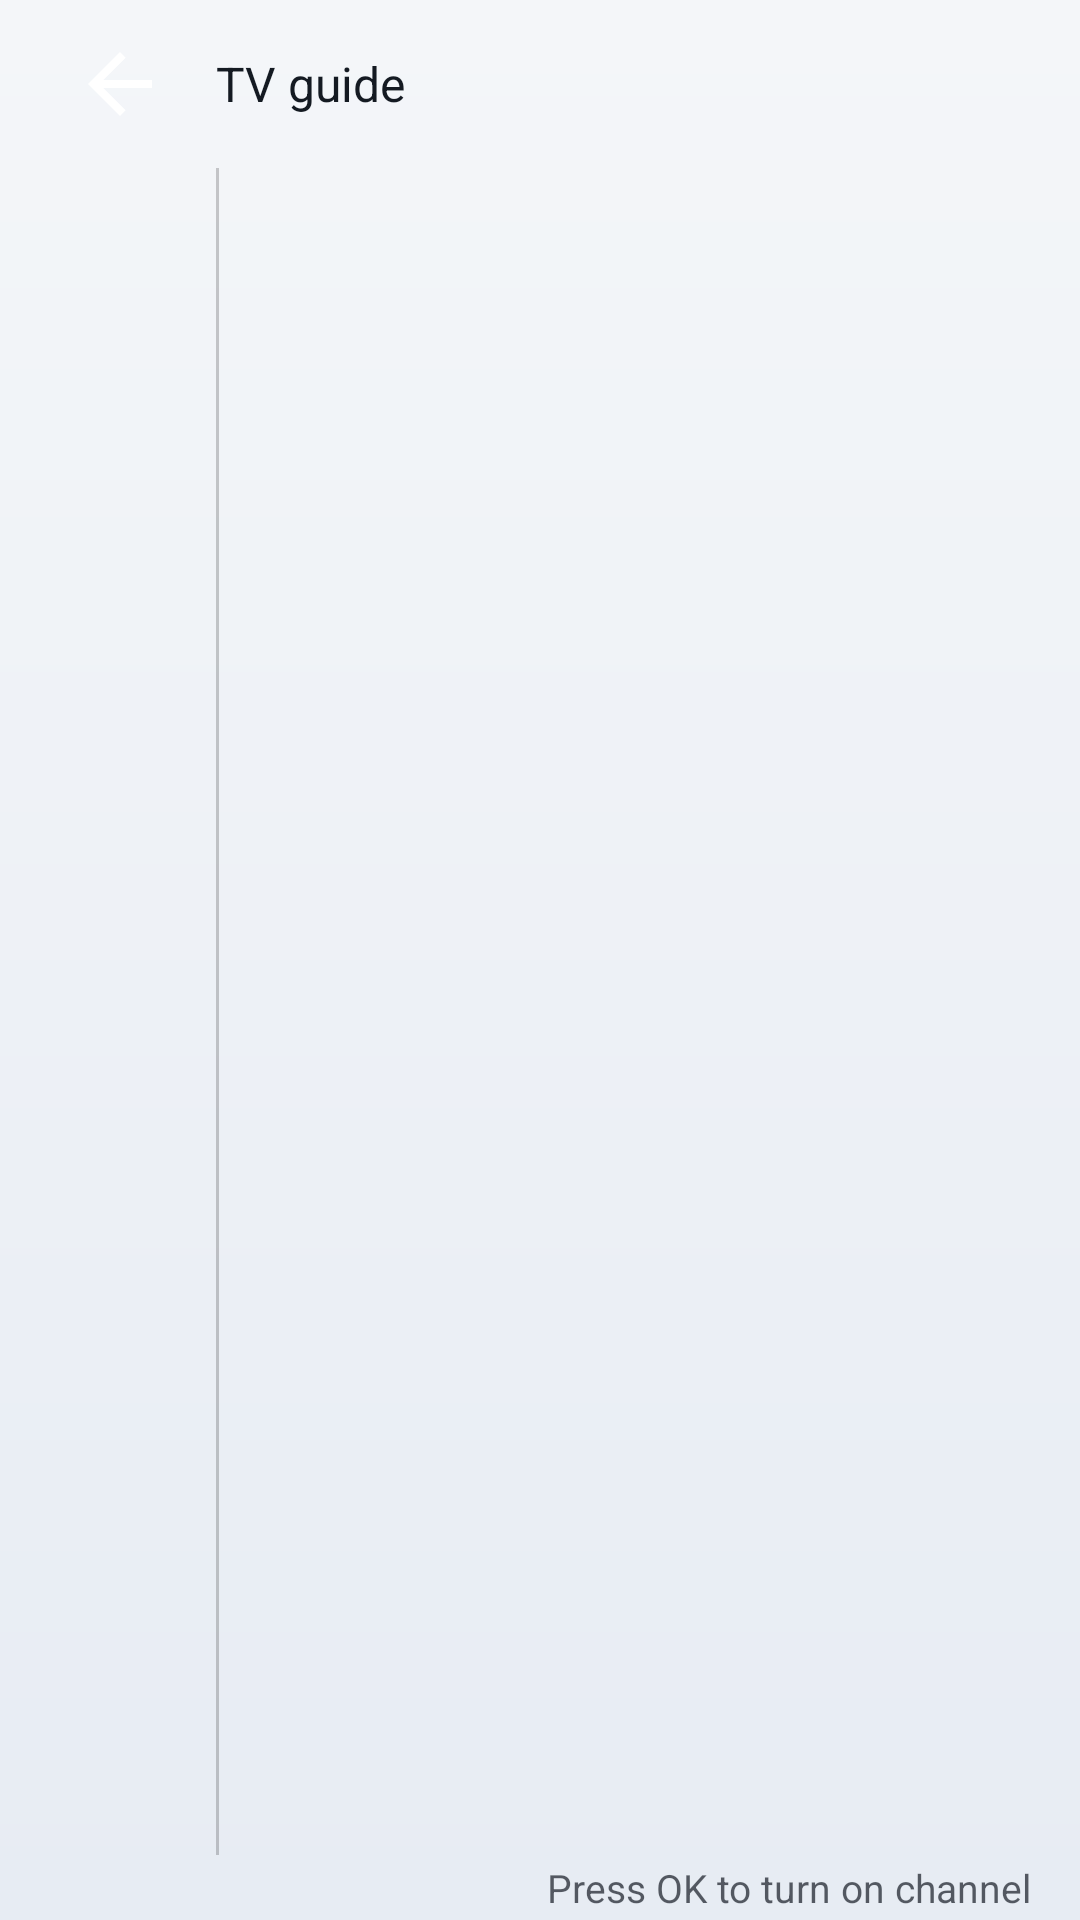

Write the Android layout XML for this screen, with the resource values it uses.
<!-- AndroidManifest.xml: application theme Theme.TvBro -->
<!-- res/layout/activity_guide.xml -->
<?xml version="1.0" encoding="utf-8"?>
<LinearLayout xmlns:android="http://schemas.android.com/apk/res/android"
    xmlns:tools="http://schemas.android.com/tools"
    android:layout_width="match_parent"
    android:layout_height="match_parent"
    android:orientation="vertical"
    android:keepScreenOn="true">

    <LinearLayout
        android:layout_width="match_parent"
        android:layout_height="@dimen/header_height"
        android:gravity="center_vertical"
        android:orientation="horizontal"
        android:paddingStart="@dimen/spacing_lg"
        android:paddingEnd="@dimen/spacing_lg"
        android:background="@drawable/osd_scrim_bottom">

        <ImageView
            android:id="@+id/back_button"
            android:layout_width="@dimen/touch_target"
            android:layout_height="@dimen/touch_target"
            android:background="@drawable/bg_player_button"
            android:contentDescription="@string/back"
            android:focusable="true"
            android:padding="@dimen/spacing_md"
            android:src="@drawable/ic_arrow_back" />

        <TextView
            android:id="@+id/guide_title"
            style="@style/TvBro.Text.Title"
            android:layout_width="0dp"
            android:layout_height="wrap_content"
            android:layout_marginStart="@dimen/spacing_md"
            android:layout_weight="1"
            android:text="@string/tv_guide" />

        <androidx.recyclerview.widget.RecyclerView
            android:id="@+id/days_list"
            android:layout_width="wrap_content"
            android:layout_height="match_parent"
            android:clipToPadding="false"
            android:orientation="horizontal"
            android:scrollbars="none" />
    </LinearLayout>

    <LinearLayout
        android:layout_width="match_parent"
        android:layout_height="0dp"
        android:layout_weight="1"
        android:orientation="horizontal">

        <androidx.recyclerview.widget.RecyclerView
            android:id="@+id/channels_list"
            android:layout_width="@dimen/epg_logo_w"
            android:layout_height="match_parent"
            android:background="@drawable/osd_scrim_top"
            android:scrollbars="none" />

        <View
            android:layout_width="1dp"
            android:layout_height="match_parent"
            android:background="@color/divider" />

        <FrameLayout
            android:id="@+id/grid_container"
            android:layout_width="0dp"
            android:layout_height="match_parent"
            android:layout_weight="1">

            <androidx.recyclerview.widget.RecyclerView
                android:id="@+id/programs_rows"
                android:layout_width="match_parent"
                android:layout_height="match_parent"
                android:scrollbars="none" />

            <View
                android:id="@+id/now_line"
                android:layout_width="2dp"
                android:layout_height="match_parent"
                android:background="@color/accent"
                android:visibility="gone" />
        </FrameLayout>
    </LinearLayout>

    <LinearLayout
        android:layout_width="match_parent"
        android:layout_height="wrap_content"
        android:gravity="center_vertical"
        android:orientation="horizontal"
        android:paddingStart="@dimen/spacing_lg"
        android:paddingEnd="@dimen/spacing_lg"
        android:paddingTop="@dimen/spacing_xs"
        android:paddingBottom="@dimen/spacing_xs"
        android:background="@drawable/osd_scrim_bottom">

        <TextView
            android:id="@+id/guide_status"
            style="@style/TvBro.Text.Time"
            android:layout_width="0dp"
            android:layout_height="wrap_content"
            android:layout_weight="1"
            tools:text="150 channels" />

        <TextView
            style="@style/TvBro.Text.Time"
            android:layout_width="wrap_content"
            android:layout_height="wrap_content"
            android:text="@string/press_ok_to_turn_on" />
    </LinearLayout>
</LinearLayout>
<!-- resources referenced by this layout -->
<resources>
  <color name="accent">#FF1565C0</color>
  <color name="divider">#33000000</color>
  <dimen name="epg_logo_w">72dp</dimen>
  <dimen name="header_height">56dp</dimen>
  <dimen name="spacing_lg">16dp</dimen>
  <dimen name="spacing_md">8dp</dimen>
  <dimen name="spacing_xs">2dp</dimen>
  <dimen name="touch_target">48dp</dimen>
  <!-- drawable bg_player_button (drawable) -->
  <?xml version="1.0" encoding="utf-8"?>
  <selector xmlns:android="http://schemas.android.com/apk/res/android">
      <item android:state_focused="true">
          <shape android:shape="rectangle">
              <solid android:color="@color/focus" />
              <stroke android:width="2dp" android:color="@color/accent" />
              <corners android:radius="8dp" />
          </shape>
      </item>
      <item android:state_pressed="true">
          <shape android:shape="rectangle">
              <solid android:color="@color/surface_elevated" />
              <corners android:radius="8dp" />
          </shape>
      </item>
      <item>
          <shape android:shape="rectangle">
              <solid android:color="@android:color/transparent" />
              <corners android:radius="8dp" />
          </shape>
      </item>
  </selector>
  <!-- drawable ic_arrow_back (drawable) -->
  <?xml version="1.0" encoding="utf-8"?>
  <vector xmlns:android="http://schemas.android.com/apk/res/android"
      android:width="24dp"
      android:height="24dp"
      android:viewportWidth="24"
      android:viewportHeight="24"
      android:tint="#FFFFFFFF">
      <path
          android:fillColor="#FFFFFFFF"
          android:pathData="M20,11H7.83l5.59,-5.59L12,4l-8,8 8,8 1.41,-1.41L7.83,13H20v-2z" />
  </vector>
  <string name="back">Back</string>
  <string name="press_ok_to_turn_on">Press OK to turn on channel</string>
  <string name="tv_guide">TV guide</string>
  <style name="TvBro.Text.Time" parent="">
          <item name="android:textColor">@color/text_secondary</item>
          <item name="android:textSize">@dimen/text_xs</item>
          <item name="android:singleLine">true</item>
      </style>
  <style name="TvBro.Text.Title" parent="">
          <item name="android:textColor">@color/text_primary</item>
          <item name="android:textSize">@dimen/text_md</item>
          <item name="android:singleLine">true</item>
          <item name="android:ellipsize">marquee</item>
      </style>
  <style name="Theme.TvBro" parent="Theme.MaterialComponents.DayNight.NoActionBar">
          <item name="android:windowBackground">@drawable/bg_app_gradient</item>
          <item name="android:colorBackground">@color/bg_app</item>
          <item name="colorPrimary">@color/primary</item>
          <item name="colorPrimaryDark">@color/primary_dark</item>
          <item name="colorAccent">@color/accent</item>
          <item name="colorSecondary">@color/accent</item>
          <item name="android:textColorPrimary">@color/text_primary</item>
          <item name="android:textColorSecondary">@color/text_secondary</item>
          <item name="android:windowNoTitle">true</item>
          <item name="android:windowActionBar">false</item>
          <item name="android:windowFullscreen">true</item>
      </style>
  <color name="focus">#FF29577B</color>
  <color name="surface_elevated">#FFFFFFFF</color>
  <color name="text_secondary">#B3141A22</color>
  <dimen name="text_xs">13sp</dimen>
  <color name="text_primary">#FF141A22</color>
  <dimen name="text_md">16sp</dimen>
  <!-- drawable bg_app_gradient (drawable) -->
  <?xml version="1.0" encoding="utf-8"?>
  <shape xmlns:android="http://schemas.android.com/apk/res/android"
      android:shape="rectangle">
      <gradient
          android:angle="270"
          android:startColor="@color/bg_app"
          android:endColor="@color/bg_app_gradient_end"
          android:type="linear" />
  </shape>
  <color name="bg_app">#FFF4F6F9</color>
  <color name="primary">#FF3F51B5</color>
  <color name="primary_dark">#FF2E4677</color>
  <color name="bg_app_gradient_end">#FFE7ECF3</color>
</resources>
